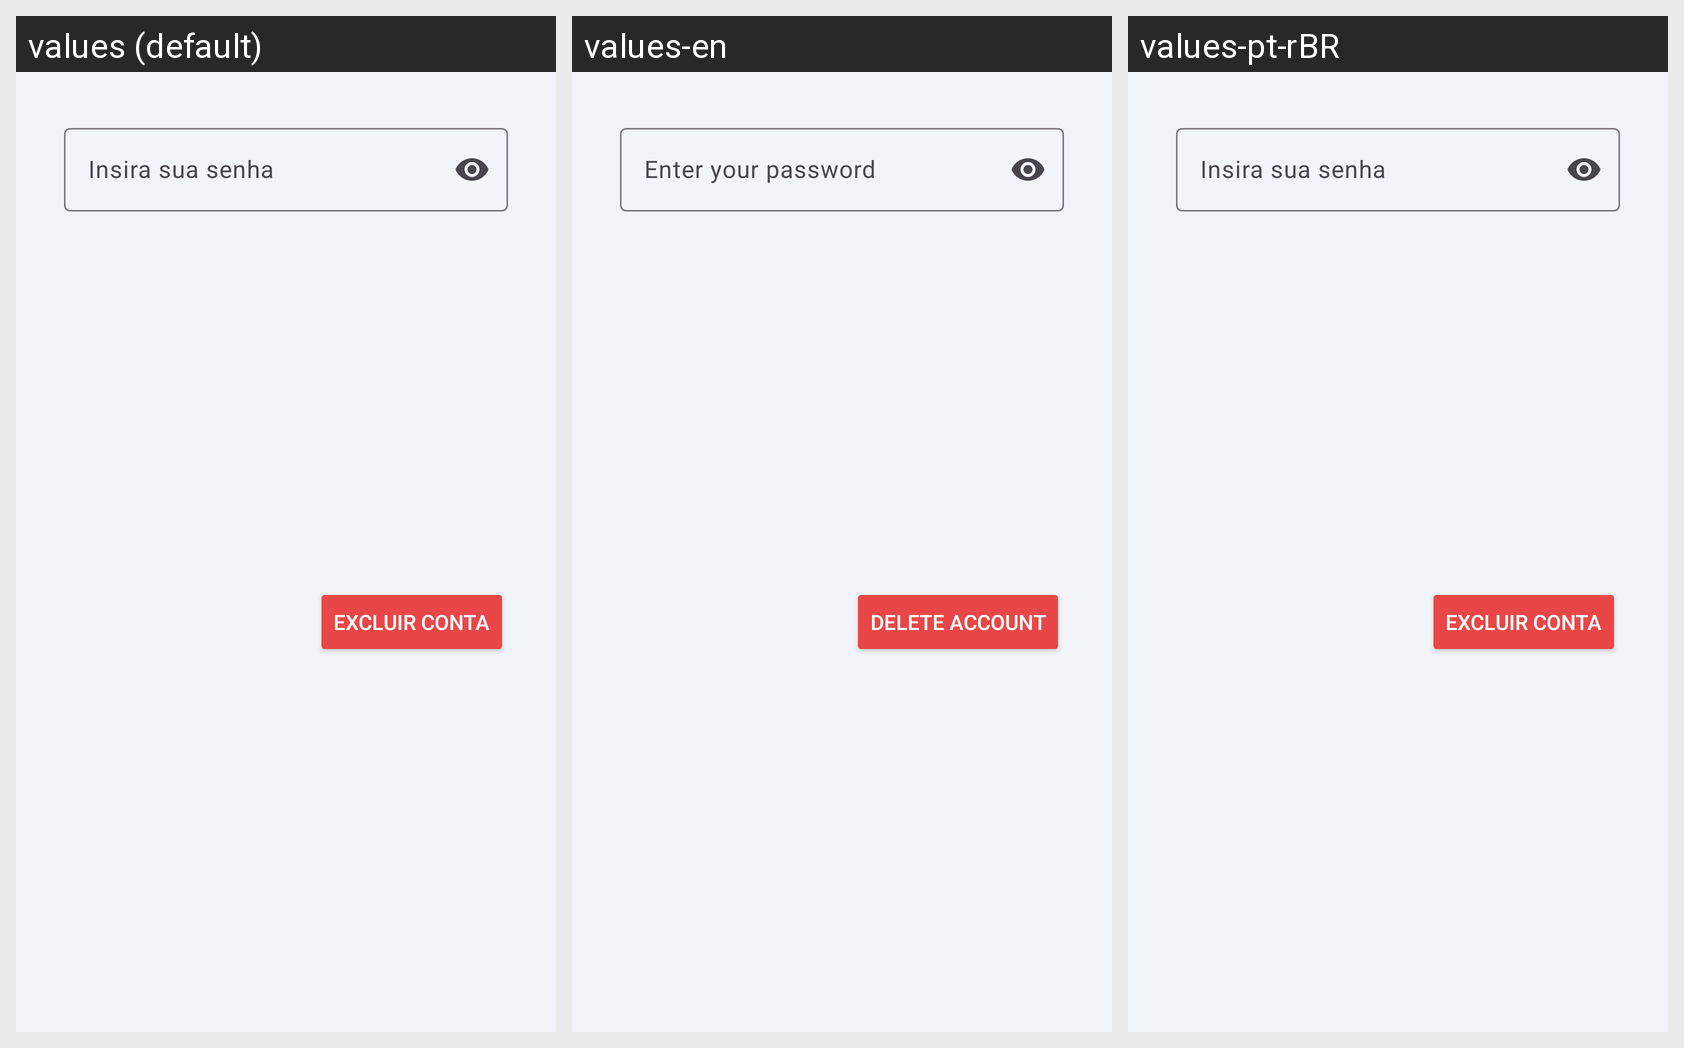

For this localized Android screen grid, give each drawn string resource with its value in every locale shown.
Android screen res/layout/dialog_confirm_exclude_account.xml rendered under 3 locales, left to right: values (default), values-en, values-pt-rBR. Device: Nexus 5 (rendered at 1080×1920; each locale shown at half size, 540×960, under a caption strip naming it); theme Theme.KanBase.
Strings drawn on this screen, with the default value and each locale's value (text and hints the layout hard-codes, and strings that could not be matched under every locale, appear in the picture but are not listed):

insira_sua_senha
  values: Insira sua senha
  values-en: Enter your password
  values-pt-rBR: Insira sua senha

excluir_conta
  values: Excluir conta
  values-en: Delete account
  values-pt-rBR: Excluir conta
